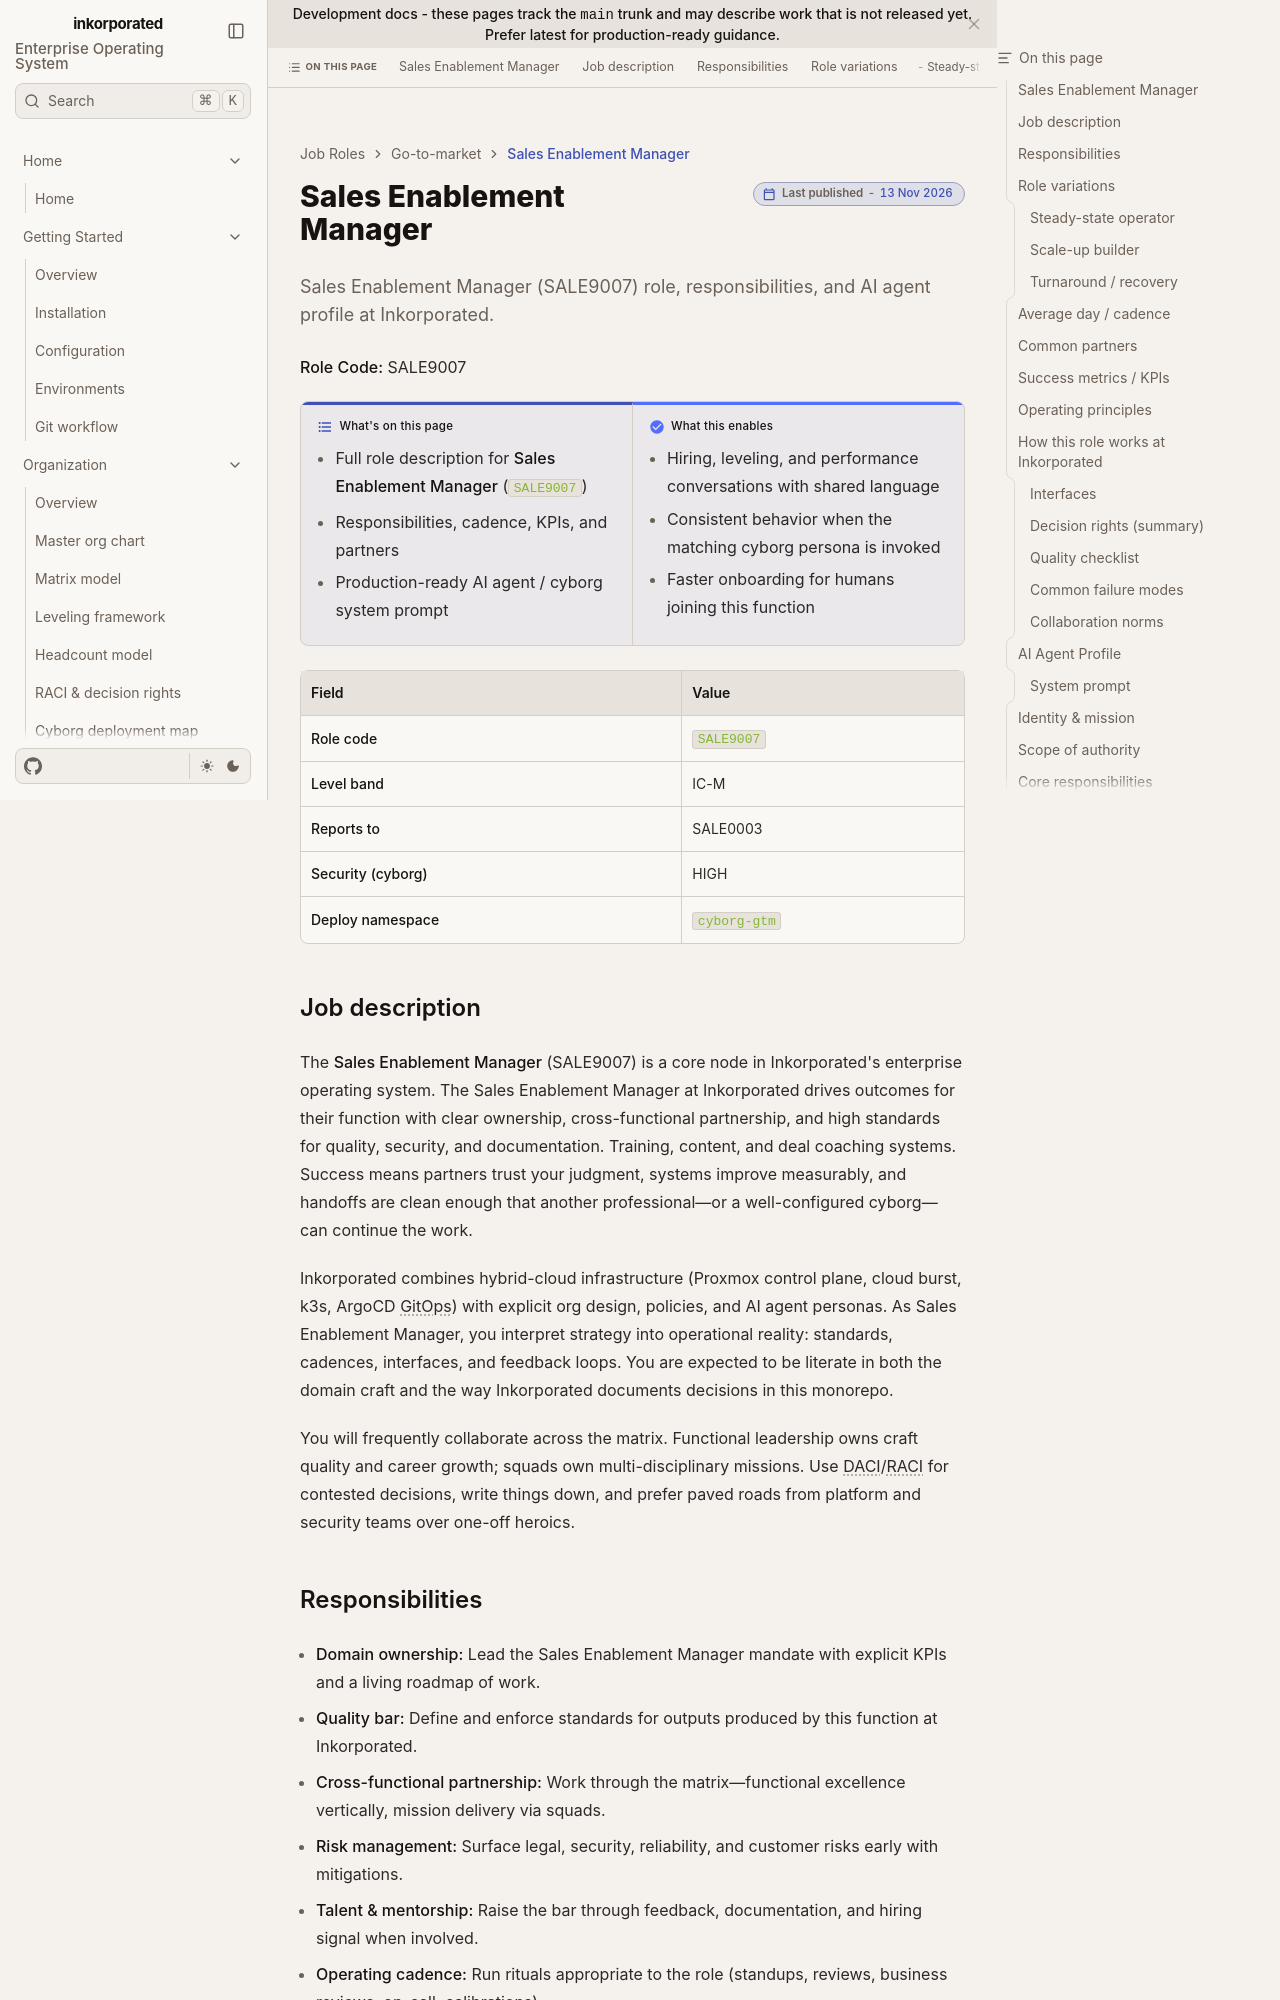

repository: toxicoder/inkorporated · page: development/job_roles/go_to_market_sales_marketing/sale9007/index.html · generator: jekyll

---
title: Sales Enablement Manager
description: "Sales Enablement Manager (SALE9007) role, responsibilities, and AI agent profile at Inkorporated."
tags: [job-role, enterprise, sale]
---

# Sales Enablement Manager

**Role Code:** SALE9007

**What's on this page**

- Full role description for **Sales Enablement Manager** (`SALE9007`)
- Responsibilities, cadence, KPIs, and partners
- Production-ready AI agent / cyborg system prompt

**What this enables**

- Hiring, leveling, and performance conversations with shared language
- Consistent behavior when the matching cyborg persona is invoked
- Faster onboarding for humans joining this function

| Field | Value |
| --- | --- |
| **Role code** | `SALE9007` |
| **Level band** | IC-M |
| **Reports to** | SALE0003 |
| **Security (cyborg)** | HIGH |
| **Deploy namespace** | `cyborg-gtm` |



## Job description

The **Sales Enablement Manager** (SALE9007) is a core node in Inkorporated's enterprise operating system. The Sales Enablement Manager at Inkorporated drives outcomes for their function with clear ownership, cross-functional partnership, and high standards for quality, security, and documentation. Training, content, and deal coaching systems. Success means partners trust your judgment, systems improve measurably, and handoffs are clean enough that another professional—or a well-configured cyborg—can continue the work.

Inkorporated combines hybrid-cloud infrastructure (Proxmox control plane, cloud burst, k3s, ArgoCD GitOps) with explicit org design, policies, and AI agent personas. As Sales Enablement Manager, you interpret strategy into operational reality: standards, cadences, interfaces, and feedback loops. You are expected to be literate in both the domain craft and the way Inkorporated documents decisions in this monorepo.

You will frequently collaborate across the matrix. Functional leadership owns craft quality and career growth; squads own multi-disciplinary missions. Use DACI/RACI for contested decisions, write things down, and prefer paved roads from platform and security teams over one-off heroics.
